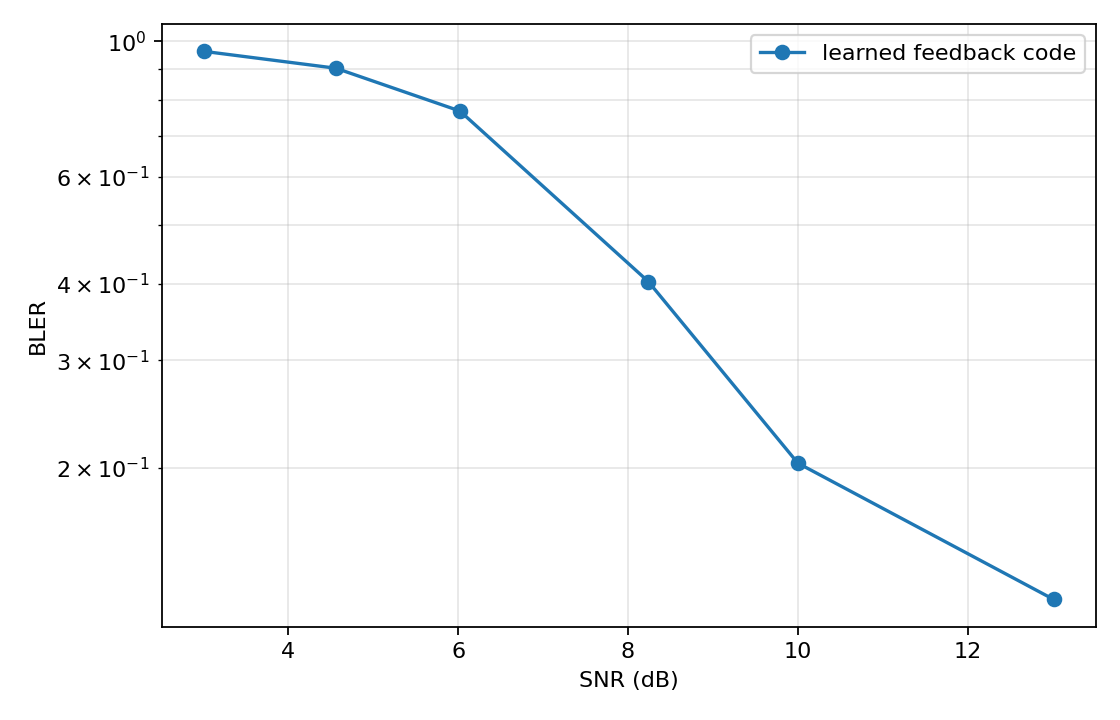

Data behind this chart, as committed beside it:
sigma2, snr_db, bler
0.05, 13.01, 0.1216
0.1, 10.0, 0.2034
0.15, 8.239, 0.4037
0.25, 6.021, 0.7687
0.35, 4.559, 0.9036
0.5, 3.01, 0.9628
